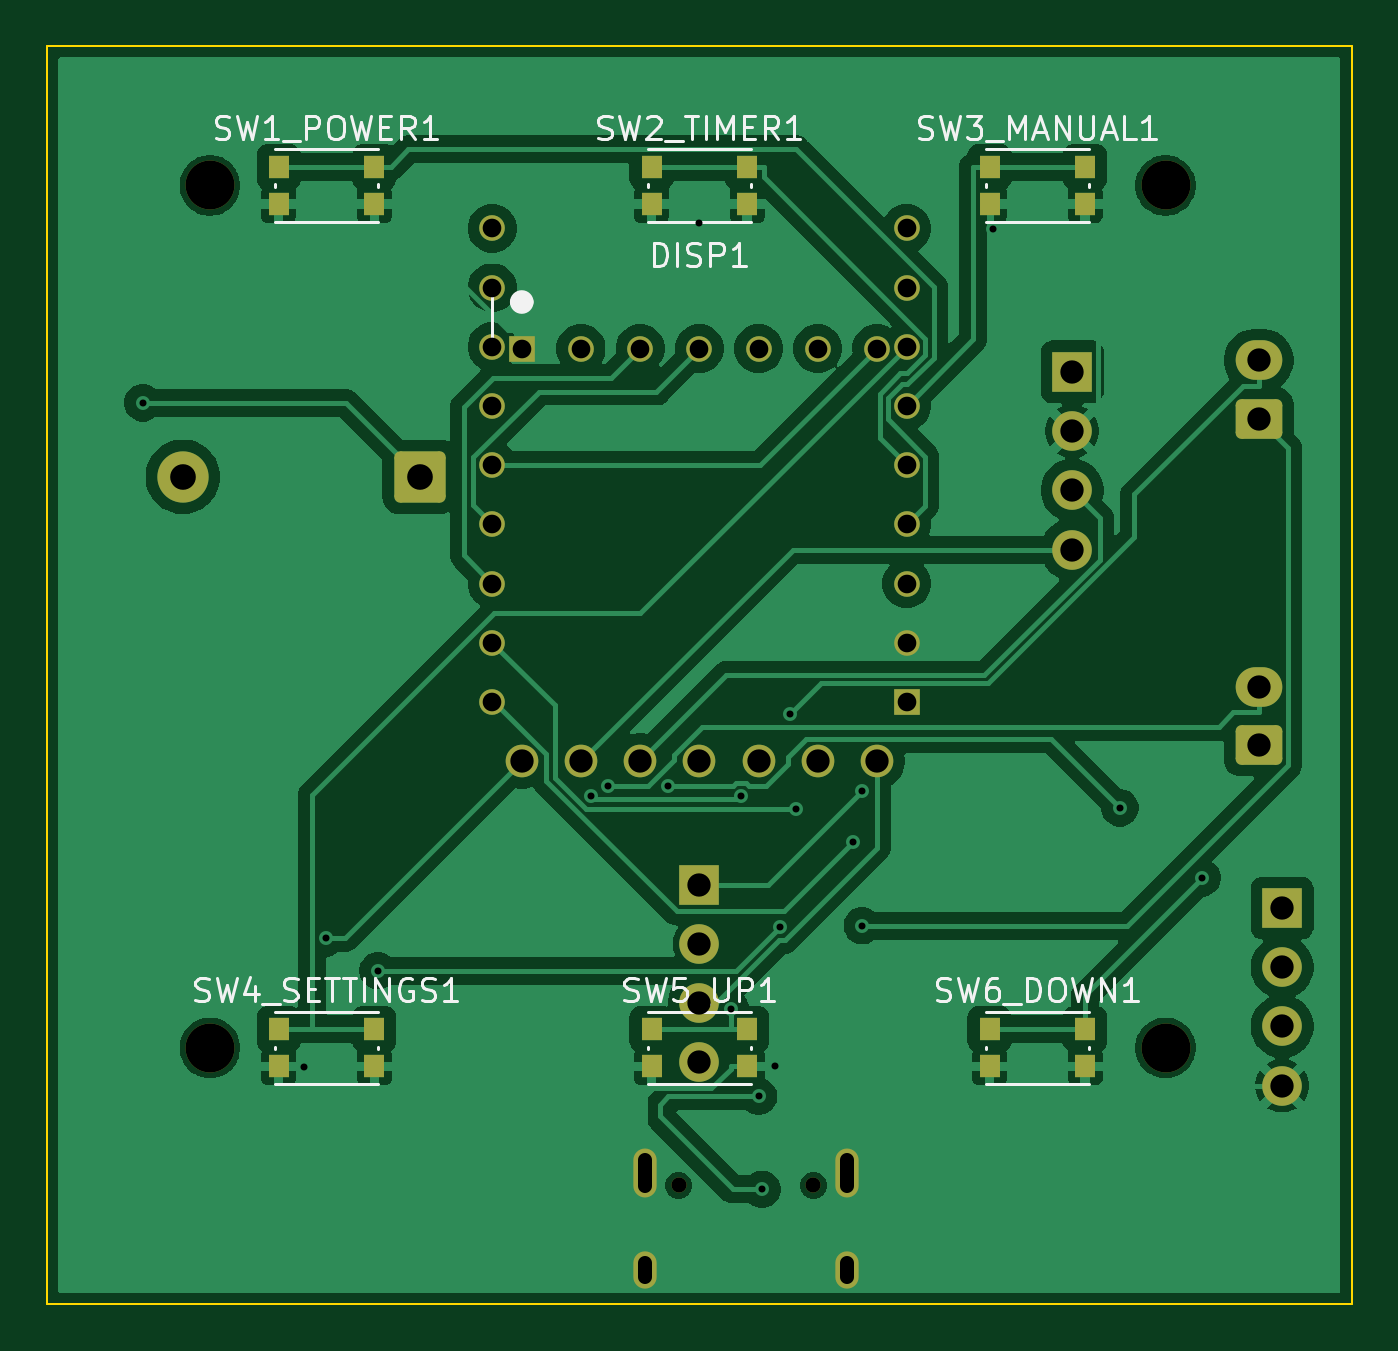
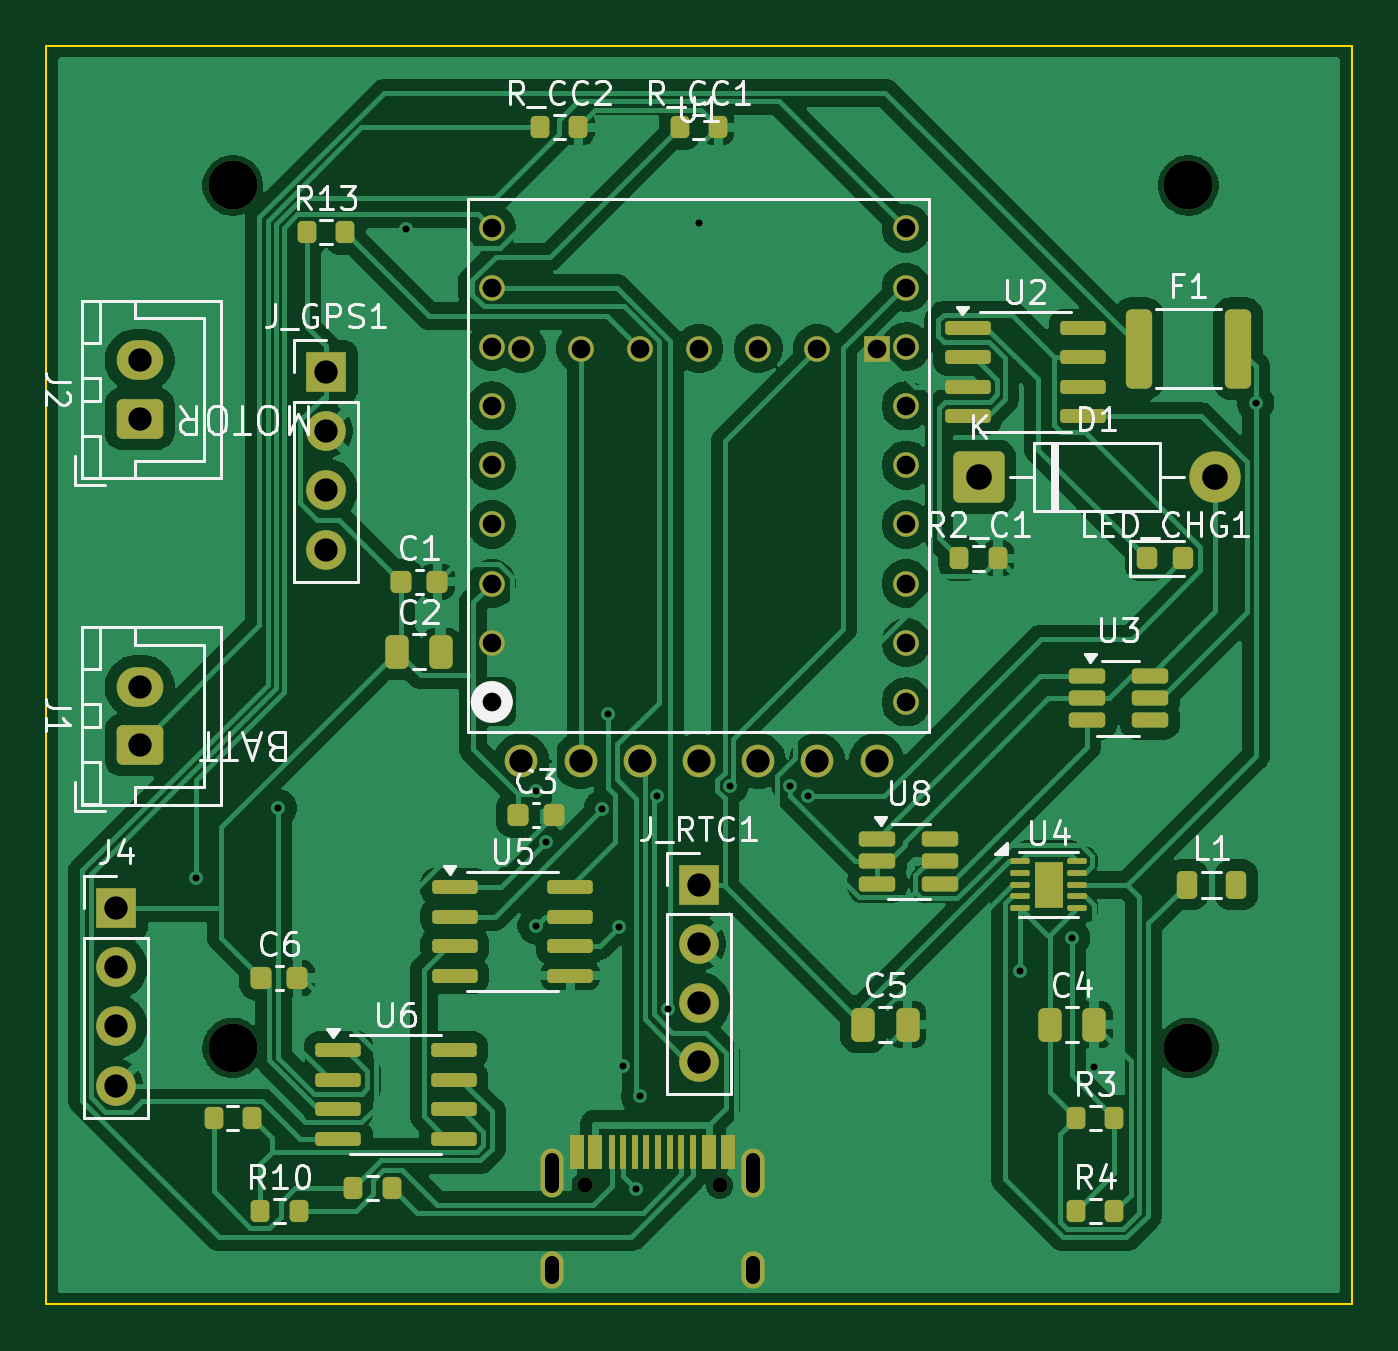
Circuit board: 10 layer files. Board 56.0 x 54.0 mm.
- bottom_copper: autofeeder-B_Cu.gbl (123899 bytes)
- bottom_mask: autofeeder-B_Mask.gbs (7211 bytes)
- paste: autofeeder-B_Paste.gbp (5118 bytes)
- bottom_silk: autofeeder-B_Silkscreen.gbo (49379 bytes)
- outline: autofeeder-Edge_Cuts.gm1 (629 bytes)
- top_copper: autofeeder-F_Cu.gtl (86335 bytes)
- top_mask: autofeeder-F_Mask.gts (4024 bytes)
- paste: autofeeder-F_Paste.gtp (1210 bytes)
- top_silk: autofeeder-F_Silkscreen.gto (25328 bytes)
- drill: autofeeder.drl (1901 bytes)

=== bottom_copper: autofeeder-B_Cu.gbl (123899 bytes, source omitted) ===
=== bottom_mask: autofeeder-B_Mask.gbs (7211 bytes, source omitted) ===
=== paste: autofeeder-B_Paste.gbp ===
%TF.GenerationSoftware,KiCad,Pcbnew,9.0.2+dfsg-1*%
%TF.CreationDate,2026-06-04T18:47:44-04:00*%
%TF.ProjectId,autofeeder,6175746f-6665-4656-9465-722e6b696361,rev?*%
%TF.SameCoordinates,Original*%
%TF.FileFunction,Paste,Bot*%
%TF.FilePolarity,Positive*%
%FSLAX46Y46*%
G04 Gerber Fmt 4.6, Leading zero omitted, Abs format (unit mm)*
G04 Created by KiCad (PCBNEW 9.0.2+dfsg-1) date 2026-06-04 18:47:44*
%MOMM*%
%LPD*%
G01*
G04 APERTURE LIST*
G04 Aperture macros list*
%AMRoundRect*
0 Rectangle with rounded corners*
0 $1 Rounding radius*
0 $2 $3 $4 $5 $6 $7 $8 $9 X,Y pos of 4 corners*
0 Add a 4 corners polygon primitive as box body*
4,1,4,$2,$3,$4,$5,$6,$7,$8,$9,$2,$3,0*
0 Add four circle primitives for the rounded corners*
1,1,$1+$1,$2,$3*
1,1,$1+$1,$4,$5*
1,1,$1+$1,$6,$7*
1,1,$1+$1,$8,$9*
0 Add four rect primitives between the rounded corners*
20,1,$1+$1,$2,$3,$4,$5,0*
20,1,$1+$1,$4,$5,$6,$7,0*
20,1,$1+$1,$6,$7,$8,$9,0*
20,1,$1+$1,$8,$9,$2,$3,0*%
G04 Aperture macros list end*
%ADD10RoundRect,0.200000X0.200000X0.275000X-0.200000X0.275000X-0.200000X-0.275000X0.200000X-0.275000X0*%
%ADD11RoundRect,0.150000X0.825000X0.150000X-0.825000X0.150000X-0.825000X-0.150000X0.825000X-0.150000X0*%
%ADD12RoundRect,0.162500X0.617500X0.162500X-0.617500X0.162500X-0.617500X-0.162500X0.617500X-0.162500X0*%
%ADD13RoundRect,0.225000X0.225000X0.250000X-0.225000X0.250000X-0.225000X-0.250000X0.225000X-0.250000X0*%
%ADD14RoundRect,0.218750X0.218750X0.256250X-0.218750X0.256250X-0.218750X-0.256250X0.218750X-0.256250X0*%
%ADD15R,0.600000X1.450000*%
%ADD16R,0.300000X1.450000*%
%ADD17RoundRect,0.218750X0.218750X0.381250X-0.218750X0.381250X-0.218750X-0.381250X0.218750X-0.381250X0*%
%ADD18RoundRect,0.250000X0.250000X0.475000X-0.250000X0.475000X-0.250000X-0.475000X0.250000X-0.475000X0*%
%ADD19RoundRect,0.120000X0.120000X0.285000X-0.120000X0.285000X-0.120000X-0.285000X0.120000X-0.285000X0*%
%ADD20RoundRect,0.062500X0.350000X0.062500X-0.350000X0.062500X-0.350000X-0.062500X0.350000X-0.062500X0*%
%ADD21RoundRect,0.250000X0.312500X1.450000X-0.312500X1.450000X-0.312500X-1.450000X0.312500X-1.450000X0*%
G04 APERTURE END LIST*
D10*
%TO.C,R5*%
X48825000Y-46000000D03*
X47175000Y-46000000D03*
%TD*%
%TO.C,R2_C1*%
X16825000Y-22000000D03*
X15175000Y-22000000D03*
%TD*%
D11*
%TO.C,U6*%
X43475000Y-43095000D03*
X43475000Y-44365000D03*
X43475000Y-45635000D03*
X43475000Y-46905000D03*
X38525000Y-46905000D03*
X38525000Y-45635000D03*
X38525000Y-44365000D03*
X38525000Y-43095000D03*
%TD*%
D12*
%TO.C,U8*%
X20350000Y-34050000D03*
X20350000Y-35000000D03*
X20350000Y-35950000D03*
X17650000Y-35950000D03*
X17650000Y-35000000D03*
X17650000Y-34050000D03*
%TD*%
D13*
%TO.C,C1*%
X40775000Y-23000000D03*
X39225000Y-23000000D03*
%TD*%
D14*
%TO.C,LED_CHG1*%
X8787500Y-22000000D03*
X7212500Y-22000000D03*
%TD*%
D12*
%TO.C,U3*%
X11350000Y-27050000D03*
X11350000Y-28000000D03*
X11350000Y-28950000D03*
X8650000Y-28950000D03*
X8650000Y-28000000D03*
X8650000Y-27050000D03*
%TD*%
D15*
%TO.C,J3*%
X33250000Y-47455000D03*
X32450000Y-47455000D03*
D16*
X31250000Y-47455000D03*
X30250000Y-47455000D03*
X29750000Y-47455000D03*
X28750000Y-47455000D03*
D15*
X27550000Y-47455000D03*
X26750000Y-47455000D03*
X26750000Y-47455000D03*
X27550000Y-47455000D03*
D16*
X28250000Y-47455000D03*
X29250000Y-47455000D03*
X30750000Y-47455000D03*
X31750000Y-47455000D03*
D15*
X32450000Y-47455000D03*
X33250000Y-47455000D03*
%TD*%
D17*
%TO.C,L1*%
X7062500Y-36000000D03*
X4937500Y-36000000D03*
%TD*%
D11*
%TO.C,U5*%
X38475000Y-36095000D03*
X38475000Y-37365000D03*
X38475000Y-38635000D03*
X38475000Y-39905000D03*
X33525000Y-39905000D03*
X33525000Y-38635000D03*
X33525000Y-37365000D03*
X33525000Y-36095000D03*
%TD*%
D10*
%TO.C,R10*%
X46825000Y-50000000D03*
X45175000Y-50000000D03*
%TD*%
D18*
%TO.C,C4*%
X12950000Y-42000000D03*
X11050000Y-42000000D03*
%TD*%
%TO.C,C5*%
X20950000Y-42000000D03*
X19050000Y-42000000D03*
%TD*%
D10*
%TO.C,R4*%
X11825000Y-50000000D03*
X10175000Y-50000000D03*
%TD*%
%TO.C,R3*%
X11825000Y-46000000D03*
X10175000Y-46000000D03*
%TD*%
D11*
%TO.C,U2*%
X16475000Y-12095000D03*
X16475000Y-13365000D03*
X16475000Y-14635000D03*
X16475000Y-15905000D03*
X11525000Y-15905000D03*
X11525000Y-14635000D03*
X11525000Y-13365000D03*
X11525000Y-12095000D03*
%TD*%
D13*
%TO.C,C6*%
X46775000Y-40000000D03*
X45225000Y-40000000D03*
%TD*%
D10*
%TO.C,R6*%
X42825000Y-49000000D03*
X41175000Y-49000000D03*
%TD*%
D13*
%TO.C,C3*%
X35775000Y-33000000D03*
X34225000Y-33000000D03*
%TD*%
D19*
%TO.C,U4*%
X13300000Y-36500000D03*
X13300000Y-35500000D03*
X12700000Y-36500000D03*
X12700000Y-35500000D03*
D20*
X14212500Y-35000000D03*
X14212500Y-35500000D03*
X14212500Y-36000000D03*
X14212500Y-36500000D03*
X14212500Y-37000000D03*
X11787500Y-37000000D03*
X11787500Y-36500000D03*
X11787500Y-36000000D03*
X11787500Y-35500000D03*
X11787500Y-35000000D03*
%TD*%
D18*
%TO.C,C2*%
X40950000Y-26000000D03*
X39050000Y-26000000D03*
%TD*%
D21*
%TO.C,F1*%
X9137500Y-13000000D03*
X4862500Y-13000000D03*
%TD*%
D10*
%TO.C,R13*%
X44825000Y-8000000D03*
X43175000Y-8000000D03*
%TD*%
%TO.C,R_CC1*%
X28825000Y-3500000D03*
X27175000Y-3500000D03*
%TD*%
%TO.C,R_CC2*%
X34825000Y-3500000D03*
X33175000Y-3500000D03*
%TD*%
M02*

=== bottom_silk: autofeeder-B_Silkscreen.gbo (49379 bytes, source omitted) ===
=== outline: autofeeder-Edge_Cuts.gm1 ===
%TF.GenerationSoftware,KiCad,Pcbnew,9.0.2+dfsg-1*%
%TF.CreationDate,2026-06-04T18:47:44-04:00*%
%TF.ProjectId,autofeeder,6175746f-6665-4656-9465-722e6b696361,rev?*%
%TF.SameCoordinates,Original*%
%TF.FileFunction,Profile,NP*%
%FSLAX46Y46*%
G04 Gerber Fmt 4.6, Leading zero omitted, Abs format (unit mm)*
G04 Created by KiCad (PCBNEW 9.0.2+dfsg-1) date 2026-06-04 18:47:44*
%MOMM*%
%LPD*%
G01*
G04 APERTURE LIST*
%TA.AperFunction,Profile*%
%ADD10C,0.100000*%
%TD*%
G04 APERTURE END LIST*
D10*
X0Y0D02*
X56000000Y0D01*
X56000000Y-54000000D02*
X0Y-54000000D01*
X56000000Y0D02*
X56000000Y-54000000D01*
X0Y-54000000D02*
X0Y0D01*
M02*

=== top_copper: autofeeder-F_Cu.gtl (86335 bytes, source omitted) ===
=== top_mask: autofeeder-F_Mask.gts ===
%TF.GenerationSoftware,KiCad,Pcbnew,9.0.2+dfsg-1*%
%TF.CreationDate,2026-06-04T18:47:44-04:00*%
%TF.ProjectId,autofeeder,6175746f-6665-4656-9465-722e6b696361,rev?*%
%TF.SameCoordinates,Original*%
%TF.FileFunction,Soldermask,Top*%
%TF.FilePolarity,Negative*%
%FSLAX46Y46*%
G04 Gerber Fmt 4.6, Leading zero omitted, Abs format (unit mm)*
G04 Created by KiCad (PCBNEW 9.0.2+dfsg-1) date 2026-06-04 18:47:44*
%MOMM*%
%LPD*%
G01*
G04 APERTURE LIST*
G04 Aperture macros list*
%AMRoundRect*
0 Rectangle with rounded corners*
0 $1 Rounding radius*
0 $2 $3 $4 $5 $6 $7 $8 $9 X,Y pos of 4 corners*
0 Add a 4 corners polygon primitive as box body*
4,1,4,$2,$3,$4,$5,$6,$7,$8,$9,$2,$3,0*
0 Add four circle primitives for the rounded corners*
1,1,$1+$1,$2,$3*
1,1,$1+$1,$4,$5*
1,1,$1+$1,$6,$7*
1,1,$1+$1,$8,$9*
0 Add four rect primitives between the rounded corners*
20,1,$1+$1,$2,$3,$4,$5,0*
20,1,$1+$1,$4,$5,$6,$7,0*
20,1,$1+$1,$6,$7,$8,$9,0*
20,1,$1+$1,$8,$9,$2,$3,0*%
G04 Aperture macros list end*
%ADD10R,0.900000X1.000000*%
%ADD11C,2.100000*%
%ADD12C,1.100000*%
%ADD13R,1.100000X1.100000*%
%ADD14R,1.700000X1.700000*%
%ADD15C,1.700000*%
%ADD16C,0.650000*%
%ADD17O,1.000000X1.600000*%
%ADD18O,1.000000X2.100000*%
%ADD19RoundRect,0.250000X0.750000X-0.600000X0.750000X0.600000X-0.750000X0.600000X-0.750000X-0.600000X0*%
%ADD20O,2.000000X1.700000*%
%ADD21RoundRect,0.249999X0.850001X0.850001X-0.850001X0.850001X-0.850001X-0.850001X0.850001X-0.850001X0*%
%ADD22C,2.200000*%
%ADD23C,1.400000*%
G04 APERTURE END LIST*
D10*
%TO.C,SW6_DOWN1*%
X40450000Y-42200000D03*
X44550000Y-42200000D03*
X40450000Y-43800000D03*
X44550000Y-43800000D03*
%TD*%
%TO.C,SW4_SETTINGS1*%
X9950000Y-42200000D03*
X14050000Y-42200000D03*
X9950000Y-43800000D03*
X14050000Y-43800000D03*
%TD*%
%TO.C,SW3_MANUAL1*%
X40450000Y-5200000D03*
X44550000Y-5200000D03*
X40450000Y-6800000D03*
X44550000Y-6800000D03*
%TD*%
D11*
%TO.C,H3*%
X48000000Y-6000000D03*
%TD*%
%TO.C,H2*%
X7000000Y-43000000D03*
%TD*%
%TO.C,H4*%
X48000000Y-43000000D03*
%TD*%
D10*
%TO.C,SW1_POWER1*%
X9950000Y-5200000D03*
X14050000Y-5200000D03*
X9950000Y-6800000D03*
X14050000Y-6800000D03*
%TD*%
%TO.C,SW2_TIMER1*%
X25950000Y-5200000D03*
X30050000Y-5200000D03*
X25950000Y-6800000D03*
X30050000Y-6800000D03*
%TD*%
D12*
%TO.C,DISP1*%
X22920000Y-13000000D03*
D13*
X20380000Y-13000000D03*
D12*
X35620000Y-13000000D03*
X33080000Y-13000000D03*
X30540000Y-13000000D03*
X25460000Y-13000000D03*
X28000000Y-13000000D03*
%TD*%
D10*
%TO.C,SW5_UP1*%
X25950000Y-42200000D03*
X30050000Y-42200000D03*
X25950000Y-43800000D03*
X30050000Y-43800000D03*
%TD*%
D11*
%TO.C,H1*%
X7000000Y-6000000D03*
%TD*%
D14*
%TO.C,J4*%
X53000000Y-37000000D03*
D15*
X53000000Y-39540000D03*
X53000000Y-42080000D03*
X53000000Y-44620000D03*
%TD*%
D14*
%TO.C,J_RTC1*%
X28000000Y-36000000D03*
D15*
X28000000Y-38540000D03*
X28000000Y-41080000D03*
X28000000Y-43620000D03*
%TD*%
D16*
%TO.C,J3*%
X32890000Y-48900000D03*
X27110000Y-48900000D03*
D17*
X34320000Y-52550000D03*
D18*
X34320000Y-48370000D03*
D17*
X25680000Y-52550000D03*
D18*
X25680000Y-48370000D03*
%TD*%
D19*
%TO.C,J1*%
X52000000Y-30000000D03*
D20*
X52000000Y-27500000D03*
%TD*%
D21*
%TO.C,D1*%
X16000000Y-18500000D03*
D22*
X5840000Y-18500000D03*
%TD*%
D19*
%TO.C,J2*%
X52000000Y-16000000D03*
D20*
X52000000Y-13500000D03*
%TD*%
D14*
%TO.C,J_GPS1*%
X44000000Y-14000000D03*
D15*
X44000000Y-16540000D03*
X44000000Y-19080000D03*
X44000000Y-21620000D03*
%TD*%
D13*
%TO.C,U1*%
X36890000Y-28160000D03*
D12*
X36890000Y-25620000D03*
X36890000Y-23080000D03*
X36890000Y-20540000D03*
X36890000Y-18000000D03*
X36890000Y-15460000D03*
X36890000Y-12920000D03*
X36890000Y-10380000D03*
X36890000Y-7840000D03*
X19110000Y-28160000D03*
X19110000Y-25620000D03*
X19110000Y-23080000D03*
X19110000Y-20540000D03*
X19110000Y-18000000D03*
X19110000Y-15460000D03*
X19110000Y-12920000D03*
X19110000Y-10380000D03*
X19110000Y-7840000D03*
D23*
X35620000Y-30700000D03*
X33080000Y-30700000D03*
X30540000Y-30700000D03*
X28000000Y-30700000D03*
X25460000Y-30700000D03*
X22920000Y-30700000D03*
X20380000Y-30700000D03*
%TD*%
M02*

=== paste: autofeeder-F_Paste.gtp ===
%TF.GenerationSoftware,KiCad,Pcbnew,9.0.2+dfsg-1*%
%TF.CreationDate,2026-06-04T18:47:44-04:00*%
%TF.ProjectId,autofeeder,6175746f-6665-4656-9465-722e6b696361,rev?*%
%TF.SameCoordinates,Original*%
%TF.FileFunction,Paste,Top*%
%TF.FilePolarity,Positive*%
%FSLAX46Y46*%
G04 Gerber Fmt 4.6, Leading zero omitted, Abs format (unit mm)*
G04 Created by KiCad (PCBNEW 9.0.2+dfsg-1) date 2026-06-04 18:47:44*
%MOMM*%
%LPD*%
G01*
G04 APERTURE LIST*
%ADD10R,0.900000X1.000000*%
G04 APERTURE END LIST*
D10*
%TO.C,SW6_DOWN1*%
X40450000Y-42200000D03*
X44550000Y-42200000D03*
X40450000Y-43800000D03*
X44550000Y-43800000D03*
%TD*%
%TO.C,SW4_SETTINGS1*%
X9950000Y-42200000D03*
X14050000Y-42200000D03*
X9950000Y-43800000D03*
X14050000Y-43800000D03*
%TD*%
%TO.C,SW3_MANUAL1*%
X40450000Y-5200000D03*
X44550000Y-5200000D03*
X40450000Y-6800000D03*
X44550000Y-6800000D03*
%TD*%
%TO.C,SW1_POWER1*%
X9950000Y-5200000D03*
X14050000Y-5200000D03*
X9950000Y-6800000D03*
X14050000Y-6800000D03*
%TD*%
%TO.C,SW2_TIMER1*%
X25950000Y-5200000D03*
X30050000Y-5200000D03*
X25950000Y-6800000D03*
X30050000Y-6800000D03*
%TD*%
%TO.C,SW5_UP1*%
X25950000Y-42200000D03*
X30050000Y-42200000D03*
X25950000Y-43800000D03*
X30050000Y-43800000D03*
%TD*%
M02*

=== top_silk: autofeeder-F_Silkscreen.gto (25328 bytes, source omitted) ===
=== drill: autofeeder.drl ===
M48
; DRILL file {KiCad 9.0.2+dfsg-1} date 2026-06-04T18:47:45-0400
; FORMAT={-:-/ absolute / metric / decimal}
; #@! TF.CreationDate,2026-06-04T18:47:45-04:00
; #@! TF.GenerationSoftware,Kicad,Pcbnew,9.0.2+dfsg-1
; #@! TF.FileFunction,MixedPlating,1,2
FMAT,2
METRIC
; #@! TA.AperFunction,Plated,PTH,ViaDrill
T1C0.300
; #@! TA.AperFunction,Plated,PTH,ComponentDrill
T2C0.600
; #@! TA.AperFunction,Plated,PTH,ComponentDrill
T3C0.800
; #@! TA.AperFunction,Plated,PTH,ComponentDrill
T4C1.000
; #@! TA.AperFunction,Plated,PTH,ComponentDrill
T5C1.100
; #@! TA.AperFunction,NonPlated,NPTH,ComponentDrill
T6C0.650
; #@! TA.AperFunction,NonPlated,NPTH,ComponentDrill
T7C2.100
%
G90
G05
T1
X4.117Y-15.326
X11.05Y-43.835
X12.002Y-38.285
X14.212Y-39.686
X23.335Y-32.184
X24.085Y-31.744
X26.66Y-31.744
X28.0Y-7.589
X29.336Y-41.323
X29.784Y-32.2
X30.54Y-45.087
X30.686Y-49.071
X31.258Y-43.8
X31.444Y-37.816
X31.897Y-28.671
X32.149Y-32.751
X34.574Y-34.189
X34.977Y-31.985
X34.988Y-37.757
X40.578Y-7.878
X46.044Y-32.705
X49.58Y-35.708
T3
X19.11Y-7.84
X19.11Y-10.38
X19.11Y-12.92
X19.11Y-15.46
X19.11Y-18.0
X19.11Y-20.54
X19.11Y-23.08
X19.11Y-25.62
X19.11Y-28.16
X20.38Y-13.0
X22.92Y-13.0
X25.46Y-13.0
X28.0Y-13.0
X30.54Y-13.0
X33.08Y-13.0
X35.62Y-13.0
X36.89Y-7.84
X36.89Y-10.38
X36.89Y-12.92
X36.89Y-15.46
X36.89Y-18.0
X36.89Y-20.54
X36.89Y-23.08
X36.89Y-25.62
X36.89Y-28.16
T4
X20.38Y-30.7
X22.92Y-30.7
X25.46Y-30.7
X28.0Y-30.7
X28.0Y-36.0
X28.0Y-38.54
X28.0Y-41.08
X28.0Y-43.62
X30.54Y-30.7
X33.08Y-30.7
X35.62Y-30.7
X44.0Y-14.0
X44.0Y-16.54
X44.0Y-19.08
X44.0Y-21.62
X52.0Y-13.5
X52.0Y-16.0
X52.0Y-27.5
X52.0Y-30.0
X53.0Y-37.0
X53.0Y-39.54
X53.0Y-42.08
X53.0Y-44.62
T5
X5.84Y-18.5
X16.0Y-18.5
T6
X27.11Y-48.9
X32.89Y-48.9
T7
X7.0Y-6.0
X7.0Y-43.0
X48.0Y-6.0
X48.0Y-43.0
T2
X25.68Y-48.92G85X25.68Y-47.82
G05
X25.68Y-52.85G85X25.68Y-52.25
G05
X34.32Y-48.92G85X34.32Y-47.82
G05
X34.32Y-52.85G85X34.32Y-52.25
G05
M30
